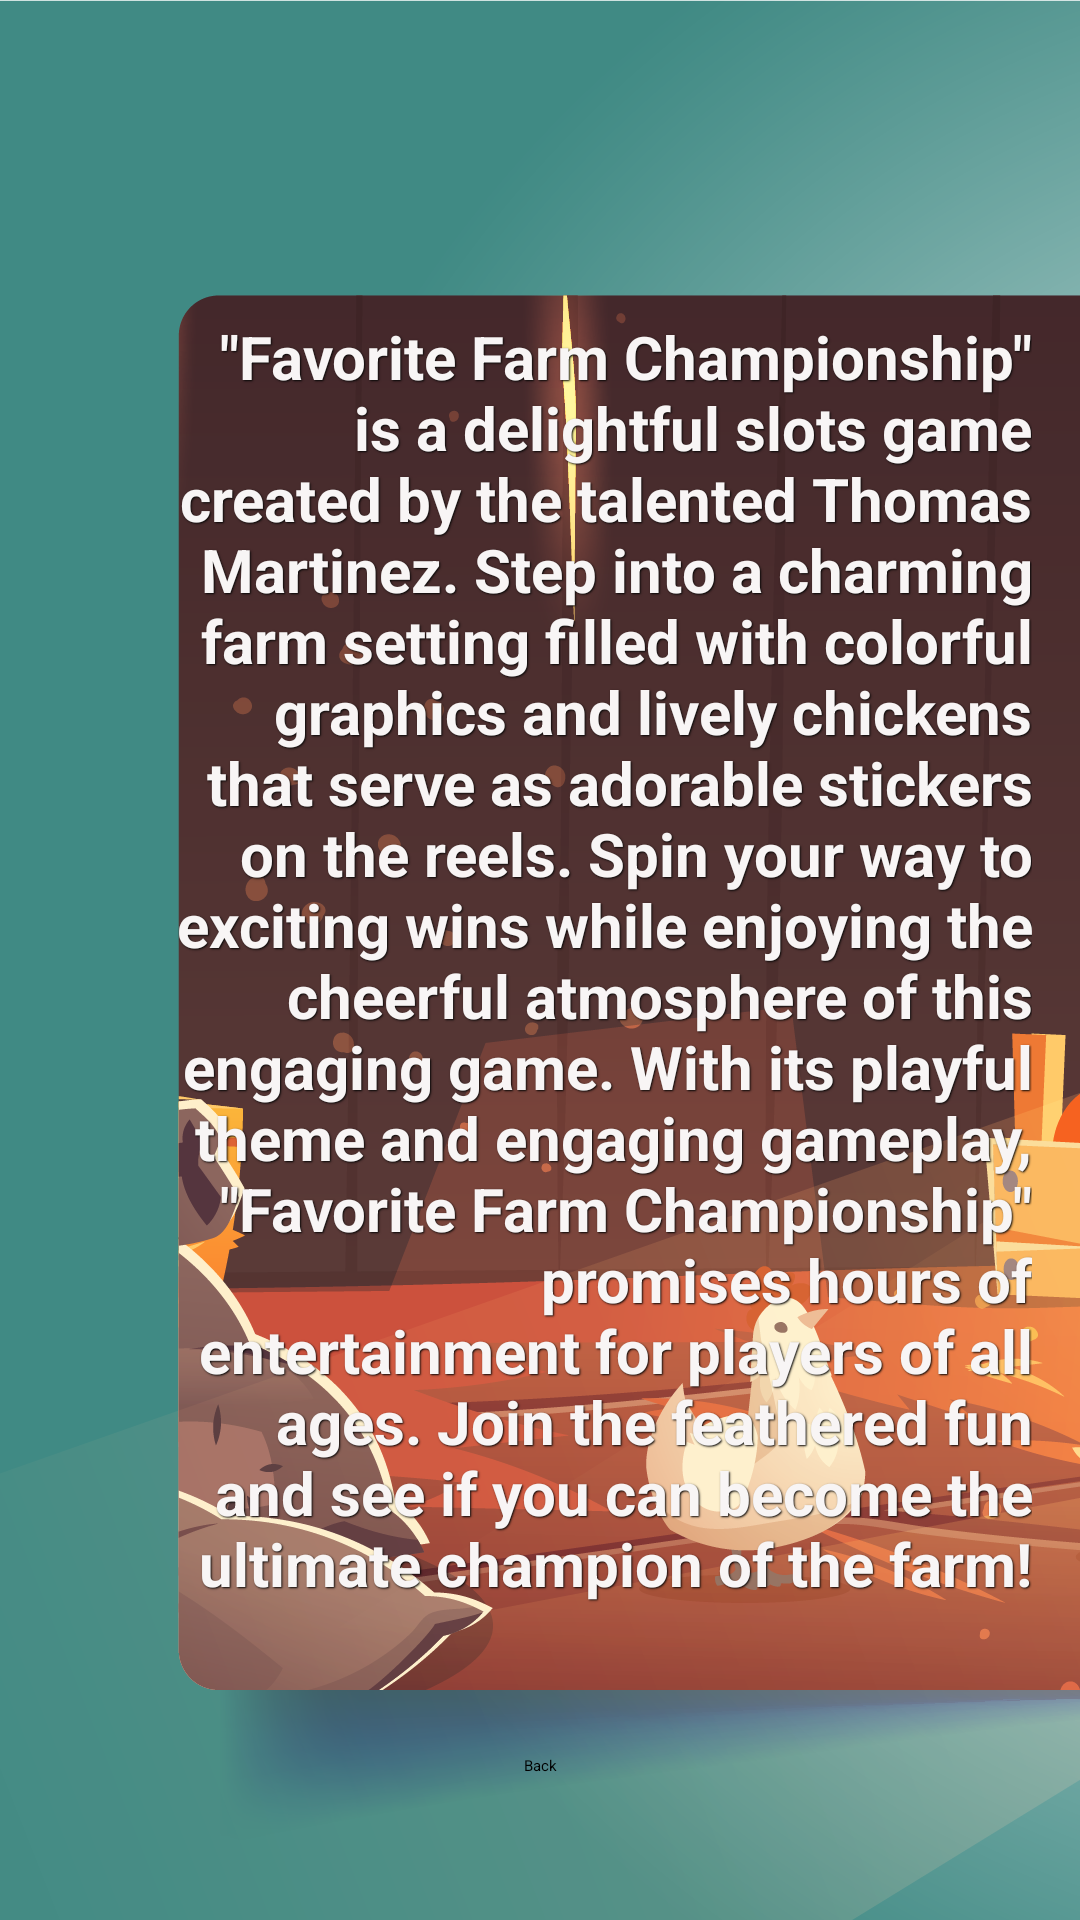

Write the Android layout XML for this screen, with the resource values it uses.
<!-- AndroidManifest.xml: application theme Theme.Farm.Chempionship -->
<!-- res/layout/activity_farm_us_ab.xml -->
<?xml version="1.0" encoding="utf-8"?>
<androidx.constraintlayout.widget.ConstraintLayout xmlns:android="http://schemas.android.com/apk/res/android"
    xmlns:app="http://schemas.android.com/apk/res-auto"
    xmlns:tools="http://schemas.android.com/tools"
    android:layout_width="match_parent"
    android:layout_height="match_parent"
    tools:context=".FarmUsAb"
    android:background="@drawable/bg_1">

    <Button
        android:id="@+id/bt_back"
        android:layout_width="wrap_content"
        android:layout_height="wrap_content"
        android:layout_marginBottom="48dp"
        android:text="@string/back_"
        app:layout_constraintBottom_toBottomOf="parent"
        app:layout_constraintEnd_toEndOf="parent"
        app:layout_constraintStart_toStartOf="parent" />

    <TextView
        android:id="@+id/textView"
        android:layout_width="0dp"
        android:layout_height="wrap_content"
        android:layout_marginStart="55dp"
        android:layout_marginEnd="16dp"
        android:gravity="right"
        android:shadowColor="#070707"
        android:shadowDx="1"
        android:shadowDy="1"
        android:shadowRadius="1"
        android:text="@string/txt_tv_aaa"
        android:textColor="#F8F5F5"
        android:textSize="20sp"
        android:textStyle="bold"
        app:layout_constraintBottom_toBottomOf="parent"
        app:layout_constraintEnd_toEndOf="parent"
        app:layout_constraintHorizontal_bias="0.48"
        app:layout_constraintStart_toStartOf="parent"
        app:layout_constraintTop_toTopOf="parent" />
</androidx.constraintlayout.widget.ConstraintLayout>
<!-- resources referenced by this layout -->
<resources>
  <!-- drawable bg_1: png bitmap (drawable, 181795 bytes) -->
  <string name="back_">Back</string>
  <string name="txt_tv_aaa">\"Favorite Farm Championship\" is a delightful slots game created by the talented Thomas Martinez. Step into a charming farm setting filled with colorful graphics and lively chickens that serve as adorable stickers on the reels. Spin your way to exciting wins while enjoying the cheerful atmosphere of this engaging game. With its playful theme and engaging gameplay, \"Favorite Farm Championship\" promises hours of entertainment for players of all ages. Join the feathered fun and see if you can become the ultimate champion of the farm!</string>
  <style name="Theme.Farm.Chempionship" parent="Theme.AppCompat.Light.NoActionBar">
  
          <item name="colorPrimary">@color/purple_500</item>
          <item name="colorPrimaryVariant">@color/purple_700</item>
          <item name="colorOnPrimary">@color/white</item>
          <item name="colorSecondary">@color/teal_200</item>
          <item name="colorSecondaryVariant">@color/teal_700</item>
          <item name="colorOnSecondary">@color/black</item>
          <item name="android:statusBarColor">@color/black</item>
          <item name="android:windowFullscreen">false</item>
      </style>
  <!-- not gathered from this repository: default colours our renderer supplied (Android Studio template values) -->
  <color name="purple_500">#FF6200EE</color>
  <color name="purple_700">#FF3700B3</color>
  <color name="teal_200">#FF03DAC5</color>
  <color name="teal_700">#FF018786</color>
  <color name="black">#FF000000</color>
  <color name="white">#FFFFFFFF</color>
</resources>
